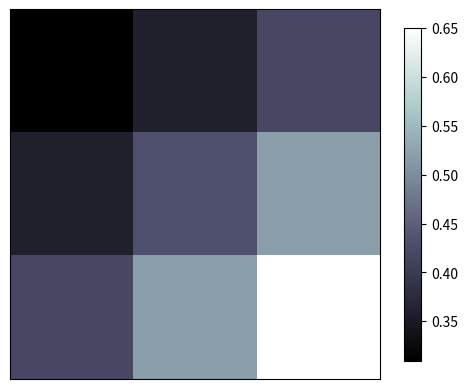

Recreate this plot in Python.
#!/usr/bin/python3
# -*- coding: utf-8 -*-
# @Time : 2022/3/16 1:38 下午
# [redacted]
# @FileName: 3_4.py
# @Email : [email redacted]
# @Software: PyCharm


import matplotlib.pyplot as plt
import numpy as np


# image data
a = np.array([0.31, 0.36, 0.42,
             0.36, 0.43, 0.52,
             0.42, 0.52, 0.65]).reshape(3, 3)

"""
for the value of "interpolation", check this:
http://matplotlib.org/examples/images_contours_and_fields/interpolation_method.html
"""
plt.imshow(a, interpolation='nearest', cmap='bone', origin='upper')
plt.colorbar(shrink=0.9)

plt.xticks(())
plt.yticks(())
plt.show()
